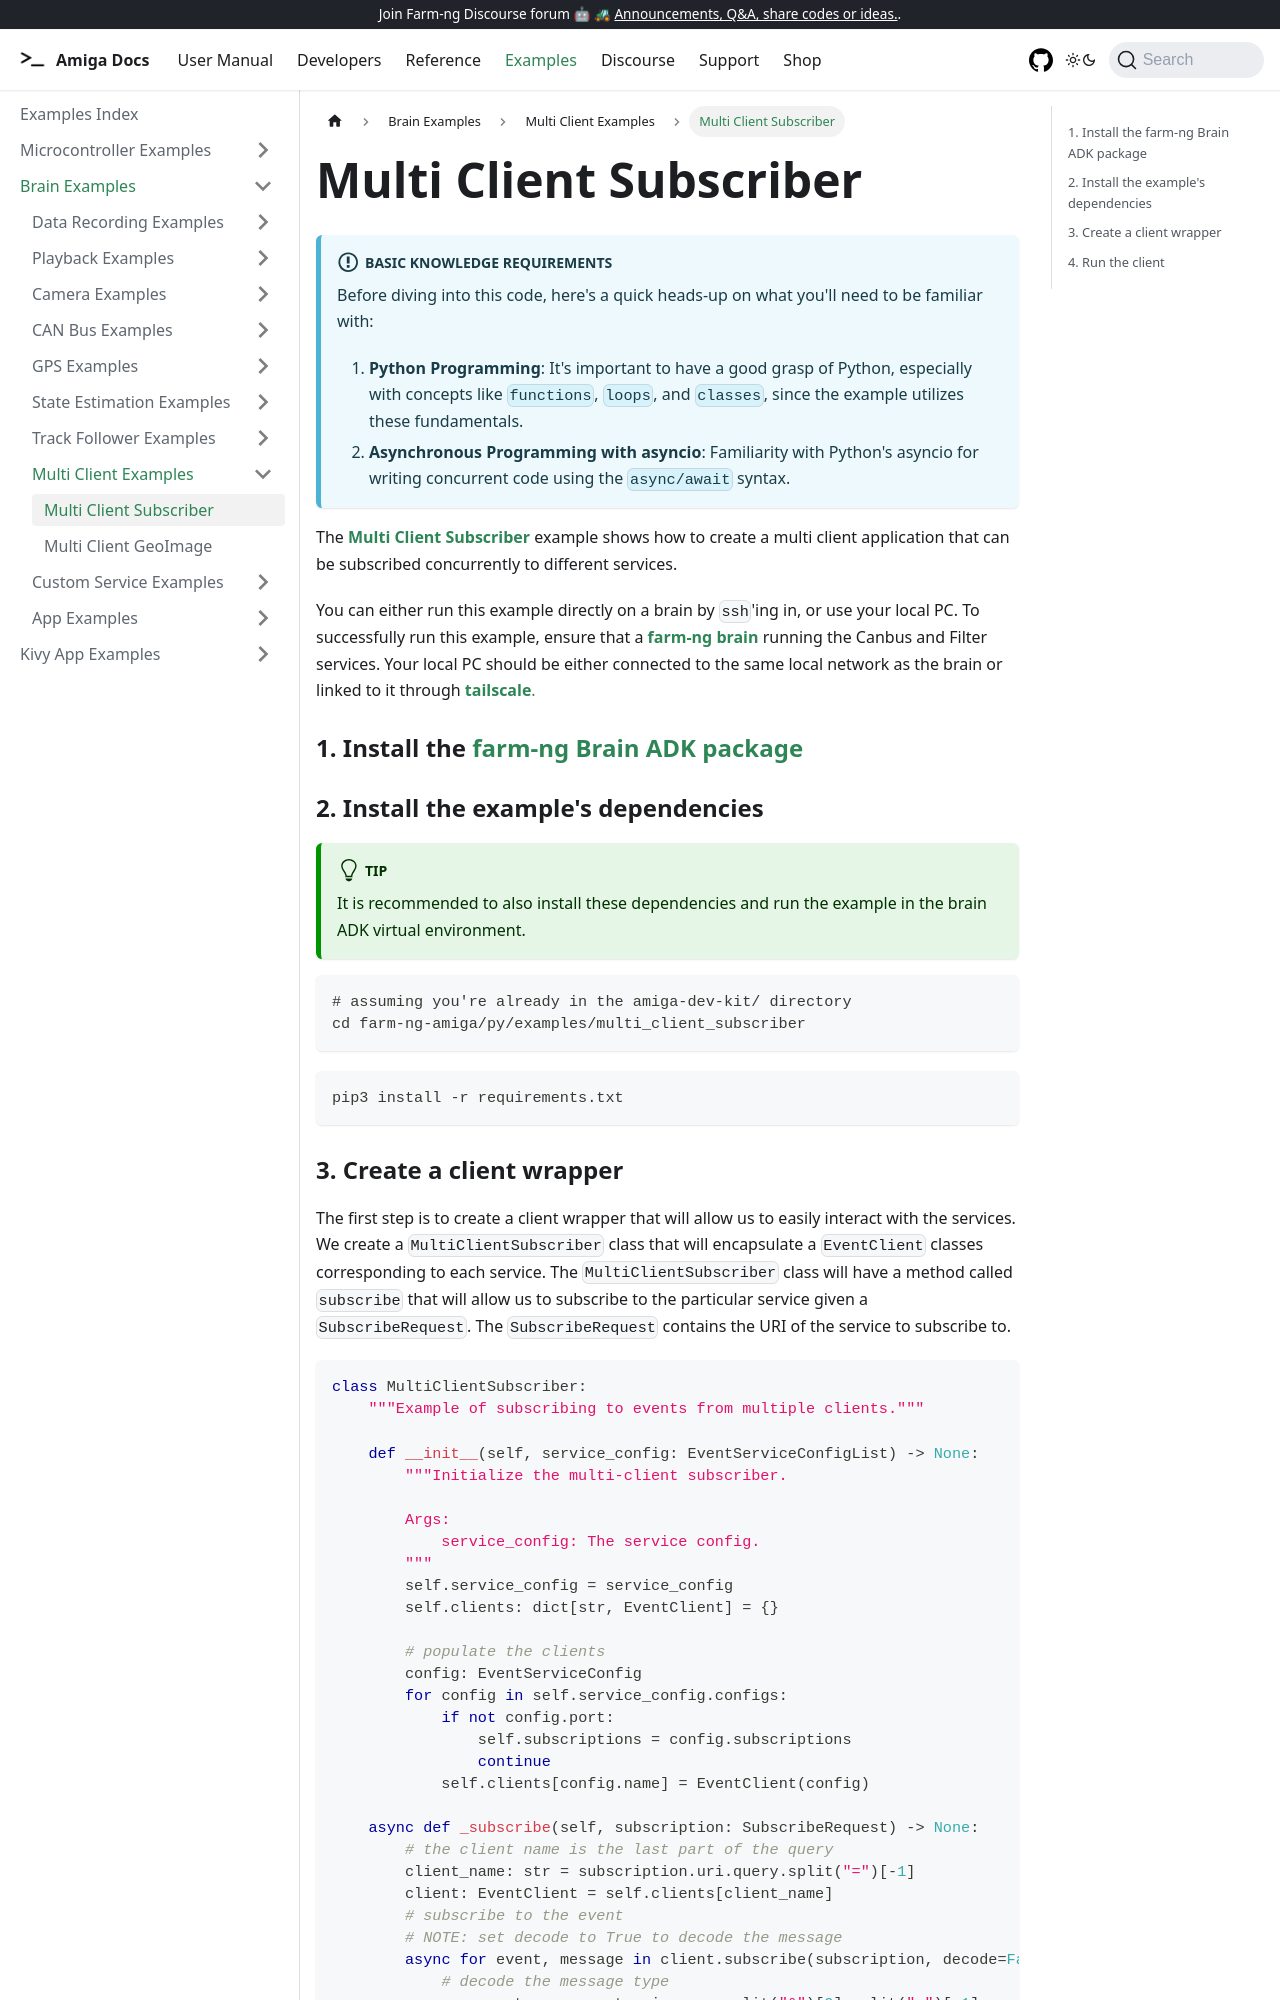

repository: farm-ng/amiga-dev-kit · page: docs/examples/multi_client_subscriber/index.html · generator: docusaurus

---
id: multi-client-subscriber
title: Multi Client Subscriber
---

:::info Basic Knowledge Requirements

Before diving into this code, here's a quick heads-up on what you'll need to be familiar with:

1. **Python Programming**: It's important to have a good grasp of Python, especially with concepts
like `functions`, `loops`, and `classes`, since the example utilizes these fundamentals.
2. **Asynchronous Programming with asyncio**: Familiarity with Python's asyncio for writing concurrent
code using the `async/await` syntax.
:::

The [**Multi Client Subscriber**](https://github.com/farm-ng/farm-ng-amiga/blob/main/py/examples/multi_client_subscriber/main.py)
example shows how to create a multi client application that can be subscribed concurrently
to different services.

You can either run this example directly on a brain by `ssh`'ing in, or use your local PC.
To successfully run this example, ensure that a [**farm-ng brain**](/docs/brain/) running
the Canbus and Filter services. Your local PC should be either connected to the same local
network as the brain or linked to it through [**tailscale**.](https://tailscale.com/)

### 1. Install the [farm-ng Brain ADK package](/docs/brain/brain-install)

### 2. Install the example's dependencies

:::tip

It is recommended to also install these dependencies and run the
example in the brain ADK virtual environment.

:::

```bash
# assuming you're already in the amiga-dev-kit/ directory
cd farm-ng-amiga/py/examples/multi_client_subscriber
```

```bash
pip3 install -r requirements.txt
```
